Run: headless pygame with SDL's dummy video driver; simulated clock (each Clock.tick advances the game by its frame time, no real sleeping); random seed 0; keys injected as events and as key.get_pressed() state; no mouse input.
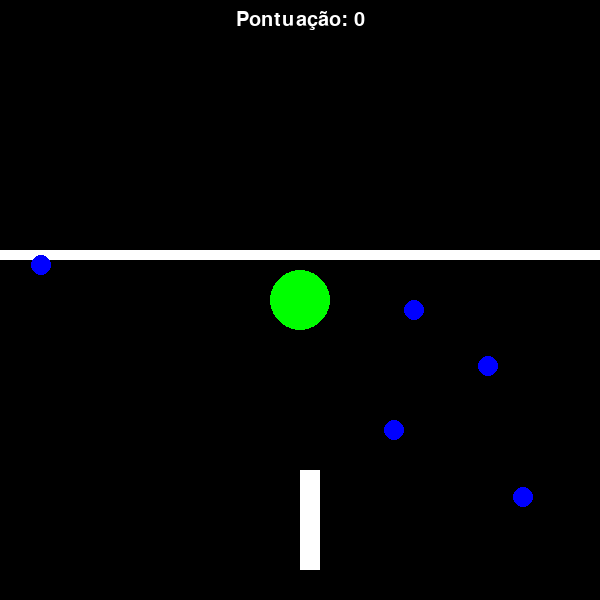
Frame 1 of 4 · flips 1–60 · no input
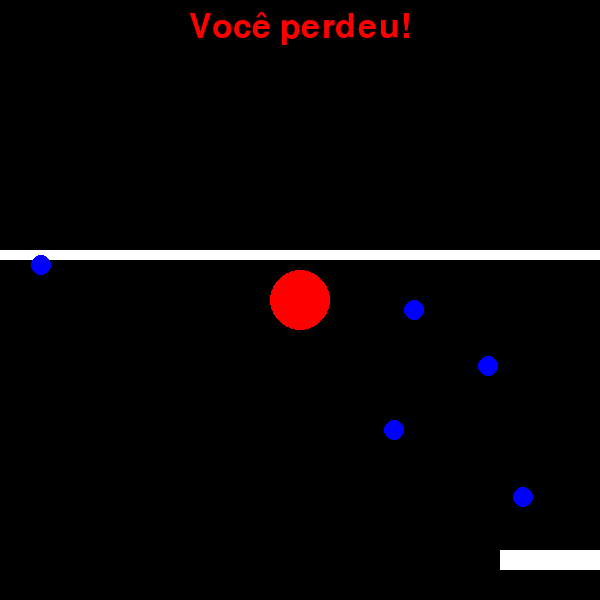
Frame 2 of 4 · flips 61–180 · tapped SPACE, RETURN · held RIGHT (→), D
Frame 3 of 4 · flips 181–300 · held DOWN (↓), S · screen unchanged from frame 2, image omitted
Frame 4 of 4 · flips 301–420 · held LEFT (←), A, UP (↑), W · screen unchanged from frame 3, image omitted

The pygame program that drew these frames:

import pygame
import sys
import random

# Inicialização do Pygame
pygame.init()

# Definições de cores
BLACK = (0, 0, 0)
WHITE = (255, 255, 255)
RED = (255, 0, 0)
GREEN = (0, 255, 0)
BLUE = (0, 0, 255)

# Definições de tela
WIDTH, HEIGHT = 600, 600
LINE_WIDTH = 10
LINE_GAP = 100
FPS = 10

# Definições da cobra
SEGMENT_SIZE = 20
INITIAL_SNAKE_LENGTH = 5
snake_segments = []
snake_direction = None

# Definições do semáforo
SEMAPHORE_POS = (WIDTH // 2, HEIGHT // 2)
SEMAPHORE_RADIUS = 30
SEMAPHORE_COLORS = [RED, GREEN]  # Lista de cores: vermelho e verde
SEMAPHORE_INTERVAL = 3  # Intervalo de mudança de cor do semáforo em segundos

# Lista de bolinhas
balls = []
BALL_RADIUS = 10
BALL_COLOR = BLUE

# Função para desenhar a linha


def draw_line(screen):
    pygame.draw.rect(
        screen, WHITE, ((0, HEIGHT // 2 - LINE_GAP // 2), (WIDTH, LINE_WIDTH)))

# Função para desenhar o semáforo


def draw_semaphore(screen, color):
    pygame.draw.circle(screen, color, SEMAPHORE_POS, SEMAPHORE_RADIUS)

# Função para desenhar o texto no topo da tela


def draw_text(screen, text, size, color):
    font = pygame.font.Font(None, size)
    text_surface = font.render(text, True, color)
    text_rect = text_surface.get_rect(midtop=(WIDTH // 2, 10))
    screen.blit(text_surface, text_rect)

# Função para gerar uma nova bolinha


def spawn_ball():
    x = random.randint(0, WIDTH - BALL_RADIUS * 2)
    y = random.randint(0, HEIGHT - BALL_RADIUS * 2)
    balls.append((x, y))

# Função principal do jogo


def main():
    global snake_segments, snake_direction

    # Inicialização da tela
    screen = pygame.display.set_mode((WIDTH, HEIGHT))
    pygame.display.set_caption("Semaforo Game")

    # Relógio para controle de FPS
    clock = pygame.time.Clock()

    # Posição inicial da cobra
    initial_x = WIDTH // 2
    initial_y = HEIGHT - 50
    snake_segments = [[initial_x, initial_y - i * SEGMENT_SIZE]
                      for i in range(INITIAL_SNAKE_LENGTH)]

    # Contador para mudança de cor do semáforo
    semaphore_timer = 0
    semaphore_index = 0  # Começa com vermelho

    # Variável para controlar o estado do jogo
    game_over = False

    # Variável para pontuação
    score = 0

    # Gerar as primeiras bolinhas
    for _ in range(5):
        spawn_ball()

    # Loop principal do jogo
    while True:
        # Eventos do jogo
        for event in pygame.event.get():
            if event.type == pygame.QUIT:
                pygame.quit()
                sys.exit()
            elif event.type == pygame.KEYDOWN:
                if event.key == pygame.K_w or event.key == pygame.K_UP:
                    if snake_direction != 'DOWN':
                        snake_direction = 'UP'
                elif event.key == pygame.K_s or event.key == pygame.K_DOWN:
                    if snake_direction != 'UP':
                        snake_direction = 'DOWN'
                elif event.key == pygame.K_a or event.key == pygame.K_LEFT:
                    if snake_direction != 'RIGHT':
                        snake_direction = 'LEFT'
                elif event.key == pygame.K_d or event.key == pygame.K_RIGHT:
                    if snake_direction != 'LEFT':
                        snake_direction = 'RIGHT'
            elif event.type == pygame.KEYUP:
                if event.key in [pygame.K_w, pygame.K_UP, pygame.K_s, pygame.K_DOWN, pygame.K_a, pygame.K_LEFT, pygame.K_d, pygame.K_RIGHT]:
                    snake_direction = None

        if not game_over:
            # Verificar se o semáforo está verde
            semaphore_color = SEMAPHORE_COLORS[semaphore_index]

            if snake_direction is not None:
                # Atualizar posição da cobra
                head_x, head_y = snake_segments[0]
                if snake_direction == 'UP':
                    head_y -= SEGMENT_SIZE
                elif snake_direction == 'DOWN':
                    head_y += SEGMENT_SIZE
                elif snake_direction == 'LEFT':
                    head_x -= SEGMENT_SIZE
                elif snake_direction == 'RIGHT':
                    head_x += SEGMENT_SIZE

                # Verificar colisão com as bordas da tela
                if head_x < 0 or head_x >= WIDTH or head_y < 0 or head_y >= HEIGHT:
                    game_over = True
                else:
                    snake_segments.insert(0, [head_x, head_y])
                    snake_segments.pop()

                # Verificar se a cobra passou da linha quando o semáforo está vermelho
                if head_y < HEIGHT // 2 - LINE_GAP // 2 and semaphore_color == RED:
                    game_over = True

                # Verificar colisão com as bolinhas
                for ball in balls[:]:
                    ball_x, ball_y = ball
                    if abs(head_x - ball_x) < BALL_RADIUS and abs(head_y - ball_y) < BALL_RADIUS:
                        balls.remove(ball)
                        spawn_ball()
                        score += 1
                        # Aumentar o tamanho da cobra
                        snake_segments.append(snake_segments[-1])

        # Limpar a tela
        screen.fill(BLACK)

        # Desenhar os elementos do jogo
        draw_line(screen)
        draw_semaphore(screen, semaphore_color)
        for segment in snake_segments:
            pygame.draw.rect(
                screen, WHITE, (*segment, SEGMENT_SIZE, SEGMENT_SIZE))
        for ball in balls:
            pygame.draw.circle(screen, BALL_COLOR, ball, BALL_RADIUS)

        if game_over:
            draw_text(screen, "Você perdeu!", 50, RED)
        else:
            draw_text(screen, f"Pontuação: {score}", 30, WHITE)

        # Atualizar a tela
        pygame.display.flip()

        if not game_over:
            # Atualizar o contador do semáforo
            semaphore_timer += 1 / FPS
            if semaphore_timer >= SEMAPHORE_INTERVAL:
                semaphore_timer = 0
                # Alternar entre vermelho e verde
                semaphore_index = (semaphore_index +
                                   1) % len(SEMAPHORE_COLORS)

        # Limitar o FPS
        clock.tick(FPS)


if __name__ == "__main__":
    main()
